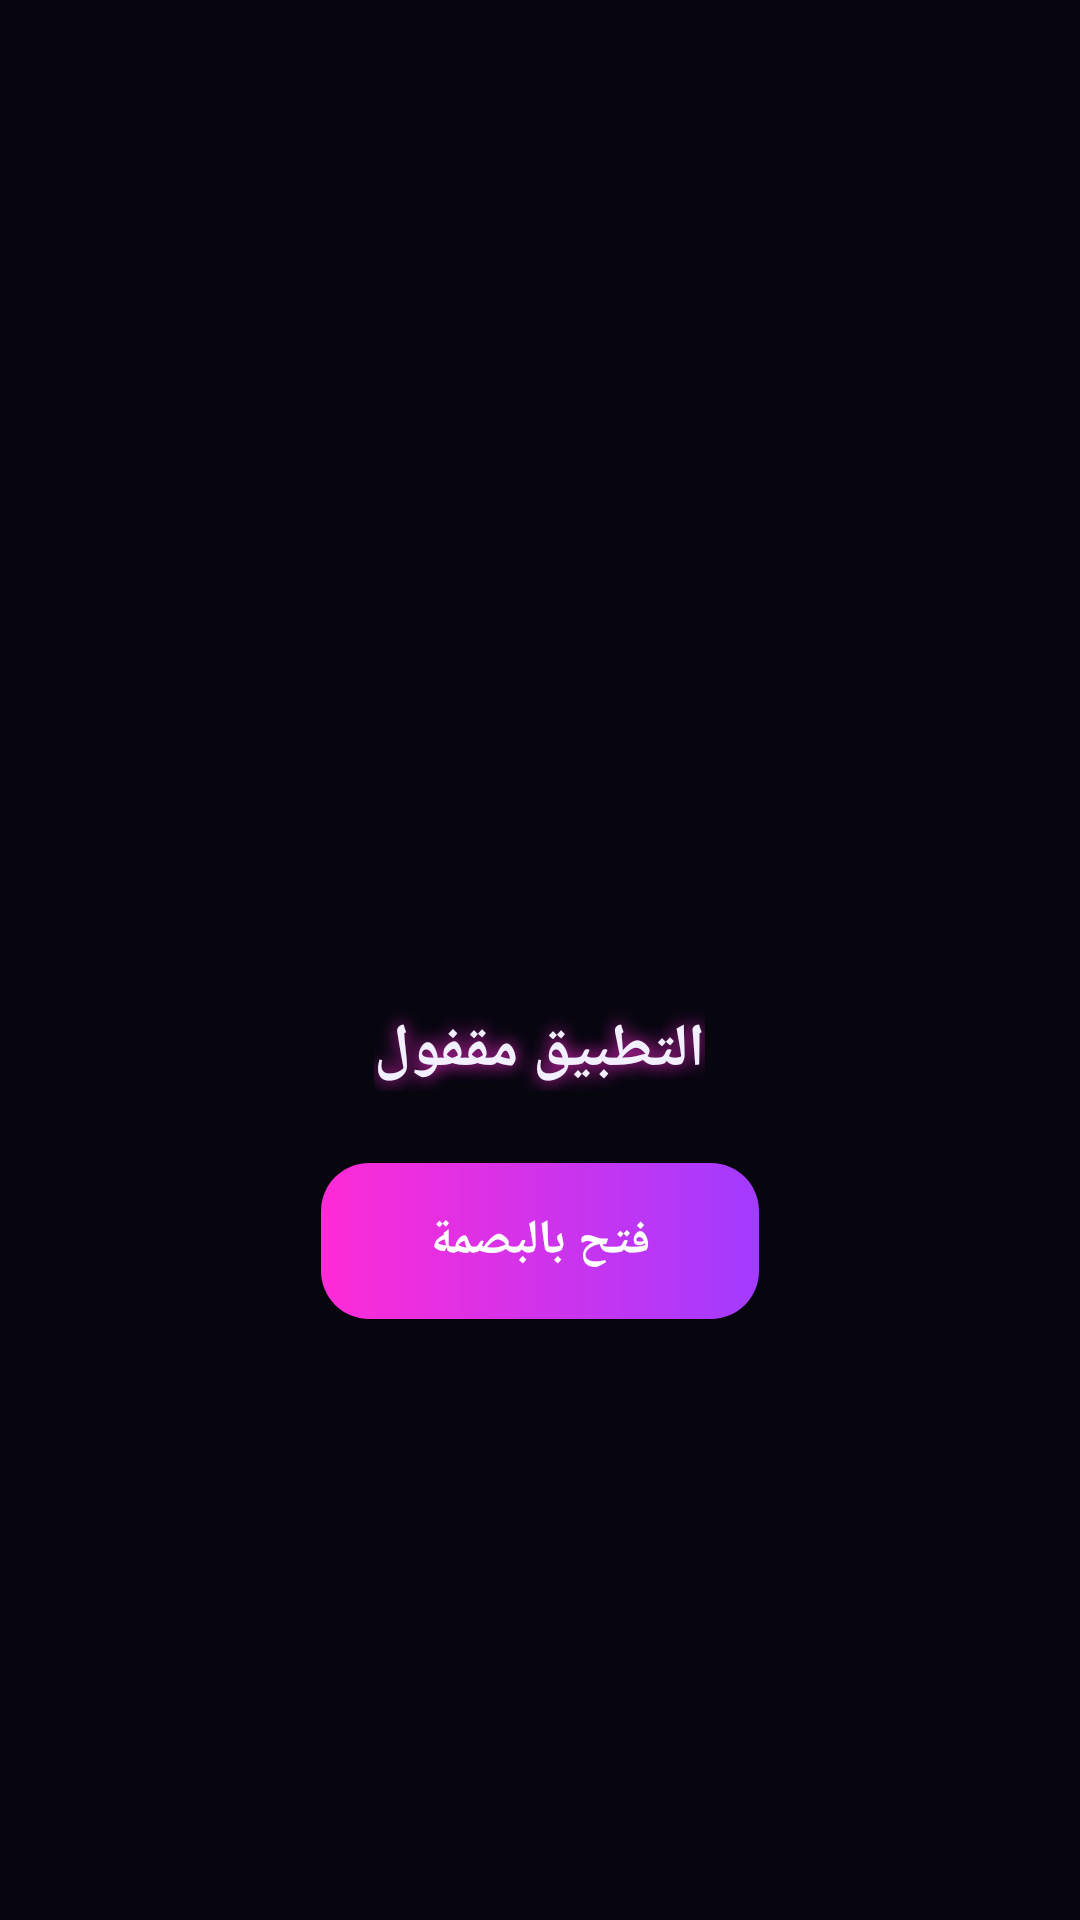

Layout XML and referenced resources for this Android screen:
<!-- AndroidManifest.xml: application theme Theme.CNMovie -->
<!-- res/layout/lock_screen.xml -->
<?xml version="1.0" encoding="utf-8"?>
<LinearLayout xmlns:android="http://schemas.android.com/apk/res/android"
    android:layout_width="match_parent"
    android:layout_height="match_parent"
    android:background="@color/bg"
    android:clickable="true"
    android:focusable="true"
    android:gravity="center"
    android:orientation="vertical">

    <ImageView
        android:layout_width="120dp"
        android:layout_height="120dp"
        android:contentDescription="@string/app_name"
        android:src="@drawable/logo_cn" />

    <TextView
        android:layout_width="wrap_content"
        android:layout_height="wrap_content"
        android:layout_marginTop="16dp"
        android:shadowColor="@color/neon_pink"
        android:shadowRadius="14"
        android:text="التطبيق مقفول"
        android:textColor="@color/text"
        android:textSize="20sp"
        android:textStyle="bold" />

    <Button
        android:id="@+id/btnUnlock"
        android:layout_width="wrap_content"
        android:layout_height="52dp"
        android:layout_marginTop="24dp"
        android:background="@drawable/neon_pill"
        android:paddingStart="36dp"
        android:paddingEnd="36dp"
        android:text="فتح بالبصمة"
        android:textColor="#FFFFFF"
        android:textSize="16sp"
        android:textStyle="bold" />
</LinearLayout>
<!-- resources referenced by this layout -->
<resources>
  <color name="bg">#07060F</color>
  <color name="neon_pink">#FF2BD6</color>
  <color name="text">#F2F0FF</color>
  <!-- drawable neon_pill (drawable) -->
  <?xml version="1.0" encoding="utf-8"?>
  <shape xmlns:android="http://schemas.android.com/apk/res/android" android:shape="rectangle">
      <gradient android:startColor="@color/neon_pink" android:endColor="#A23BFF" android:angle="0" />
      <corners android:radius="16dp" />
  </shape>
  <string name="app_name">CN.MOVIE</string>
  <style name="Theme.CNMovie" parent="Theme.AppCompat.NoActionBar">
          <item name="android:windowBackground">@color/bg</item>
          <item name="android:statusBarColor">@color/bg</item>
          <item name="android:navigationBarColor">@color/bg</item>
          <item name="colorPrimary">@color/neon_pink</item>
          <item name="colorAccent">@color/neon_cyan</item>
          <item name="android:windowLightStatusBar">false</item>
      </style>
  <color name="neon_cyan">#22E4FF</color>
</resources>
